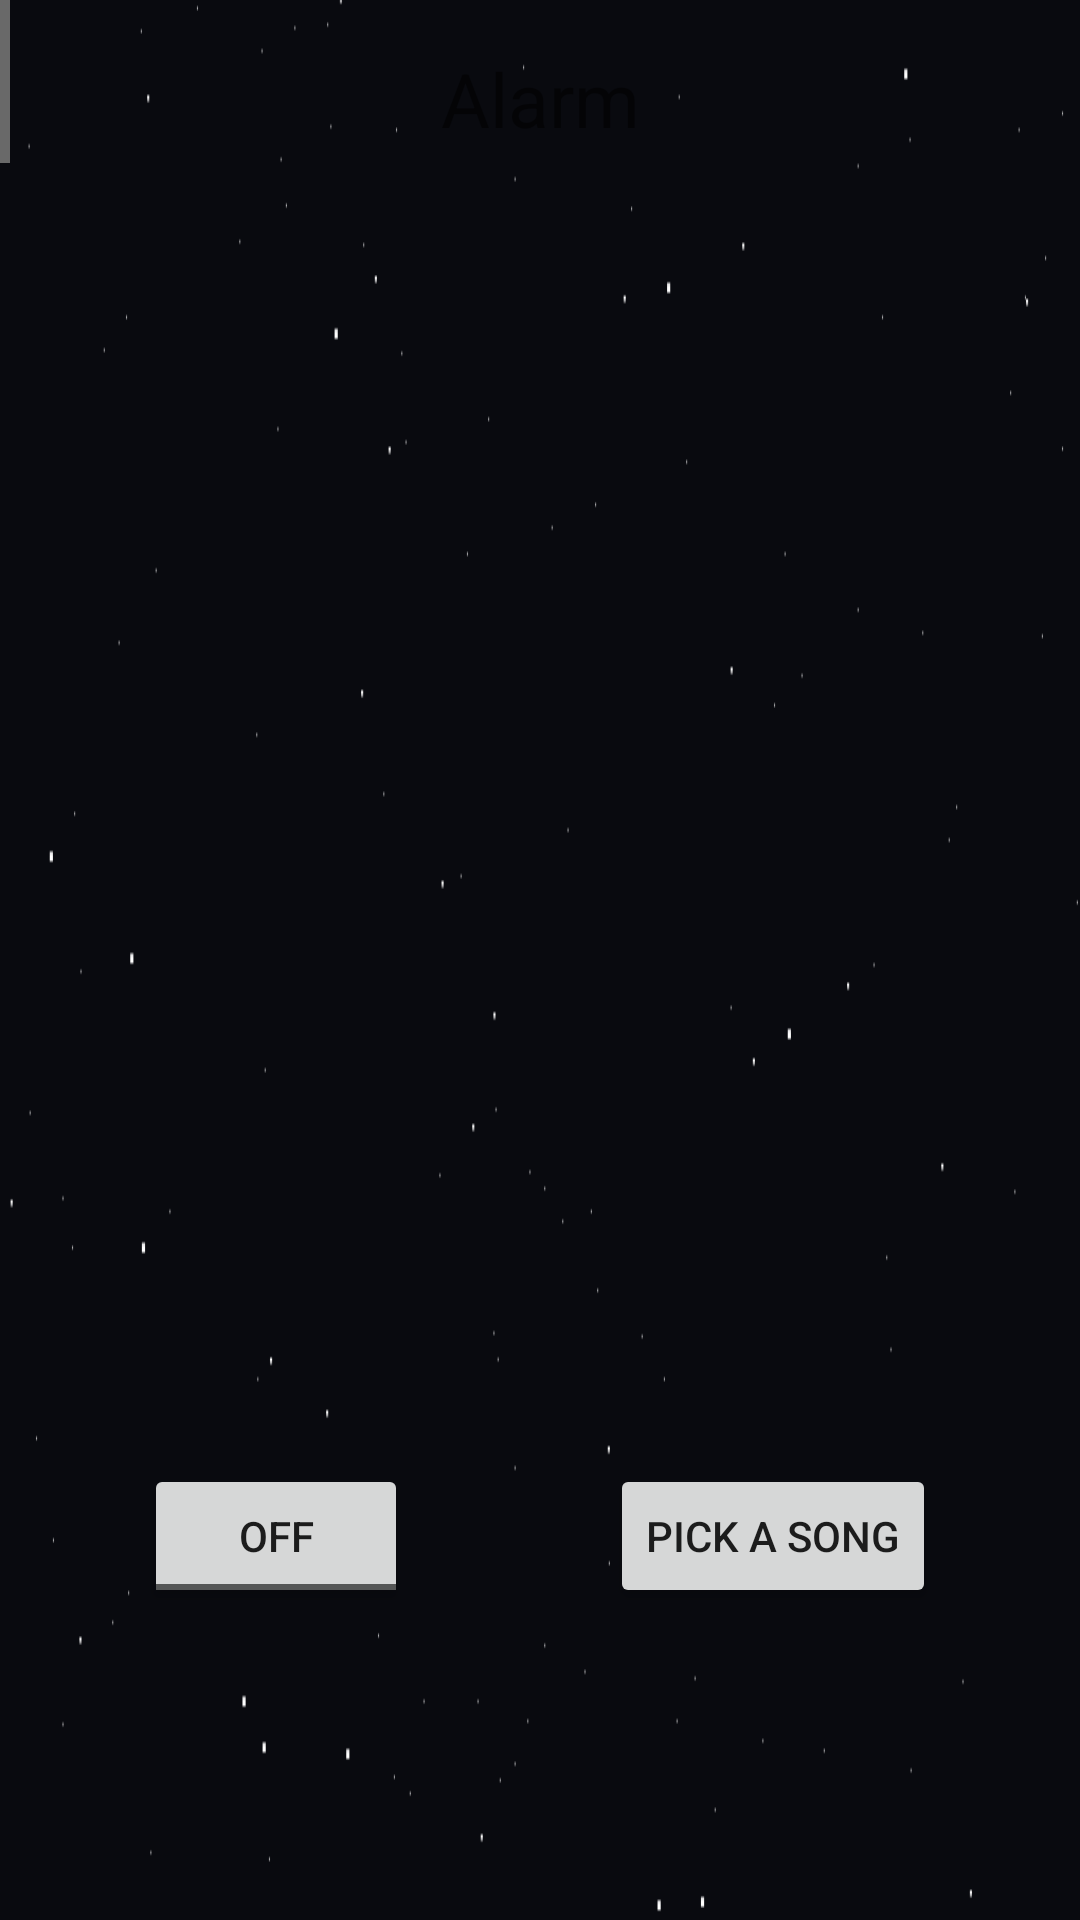

The Android layout XML behind this screen, and the referenced resources:
<!-- AndroidManifest.xml: application theme AppTheme -->
<!-- res/layout/activity_alarm.xml -->
<?xml version="1.0" encoding="utf-8"?>
<android.support.design.widget.CoordinatorLayout xmlns:android="http://schemas.android.com/apk/res/android"
    xmlns:app="http://schemas.android.com/apk/res-auto"
    xmlns:tools="http://schemas.android.com/tools"
    android:layout_width="match_parent"
    android:layout_height="match_parent"
    tools:context="com.basitple.radioapp.AlarmPageActivity">

    <include layout="@layout/content_alarm" />

</android.support.design.widget.CoordinatorLayout>
<!-- res/layout/content_alarm.xml (included above) -->
<?xml version="1.0" encoding="utf-8"?>
<android.support.constraint.ConstraintLayout xmlns:android="http://schemas.android.com/apk/res/android"
    xmlns:app="http://schemas.android.com/apk/res-auto"
    xmlns:tools="http://schemas.android.com/tools"
    android:layout_width="match_parent"
    android:layout_height="match_parent"
    android:background="@drawable/stary_background"
    app:layout_behavior="@string/appbar_scrolling_view_behavior"
    tools:context="com.basitple.radioapp.AlarmPageActivity"
    tools:showIn="@layout/activity_alarm">


    <TimePicker
        android:id="@+id/timePicker"
        android:layout_width="wrap_content"
        android:layout_height="wrap_content"
        android:layout_marginLeft="-357dp"
        android:layout_marginTop="-96dp"
        app:layout_constraintLeft_toLeftOf="parent"
        app:layout_constraintTop_toBottomOf="@+id/textView2"
        tools:layout_constraintLeft_creator="1"
        tools:layout_constraintTop_creator="1" />

    <TextView
        android:id="@+id/textView2"
        android:layout_width="wrap_content"
        android:layout_height="wrap_content"
        android:layout_marginTop="16dp"
        android:text="Alarm"
        android:textSize="25dp"
        app:layout_constraintLeft_toLeftOf="parent"
        app:layout_constraintRight_toRightOf="parent"
        app:layout_constraintTop_toTopOf="parent"
        tools:layout_constraintLeft_creator="1"
        tools:layout_constraintRight_creator="1"
        tools:layout_constraintTop_creator="1" />

    <Button
        android:id="@+id/button2"
        android:layout_width="wrap_content"
        android:layout_height="wrap_content"
        android:layout_marginBottom="104dp"
        android:layout_marginRight="48dp"
        android:text="pick a song"
        app:layout_constraintBottom_toBottomOf="parent"
        app:layout_constraintRight_toRightOf="parent"
        tools:layout_constraintBottom_creator="1"
        tools:layout_constraintRight_creator="1" />

    <ToggleButton
        android:id="@+id/toggleButton"
        android:layout_width="wrap_content"
        android:layout_height="wrap_content"
        android:layout_marginBottom="104dp"
        android:layout_marginLeft="48dp"
        android:text="ToggleButton"
        app:layout_constraintBottom_toBottomOf="parent"
        app:layout_constraintLeft_toLeftOf="parent"
        tools:layout_constraintBottom_creator="1"
        tools:layout_constraintLeft_creator="1" />

</android.support.constraint.ConstraintLayout>
<!-- resources referenced by this layout -->
<resources>
  <!-- drawable stary_background: png bitmap (drawable, 5091 bytes) -->
  <style name="AppTheme" parent="Theme.AppCompat.Light.NoActionBar">
          
          <item name="colorPrimary">#696969</item>
          <item name="colorPrimaryDark">#696969</item>
          <item name="colorAccent">#696969</item>
      </style>
</resources>
